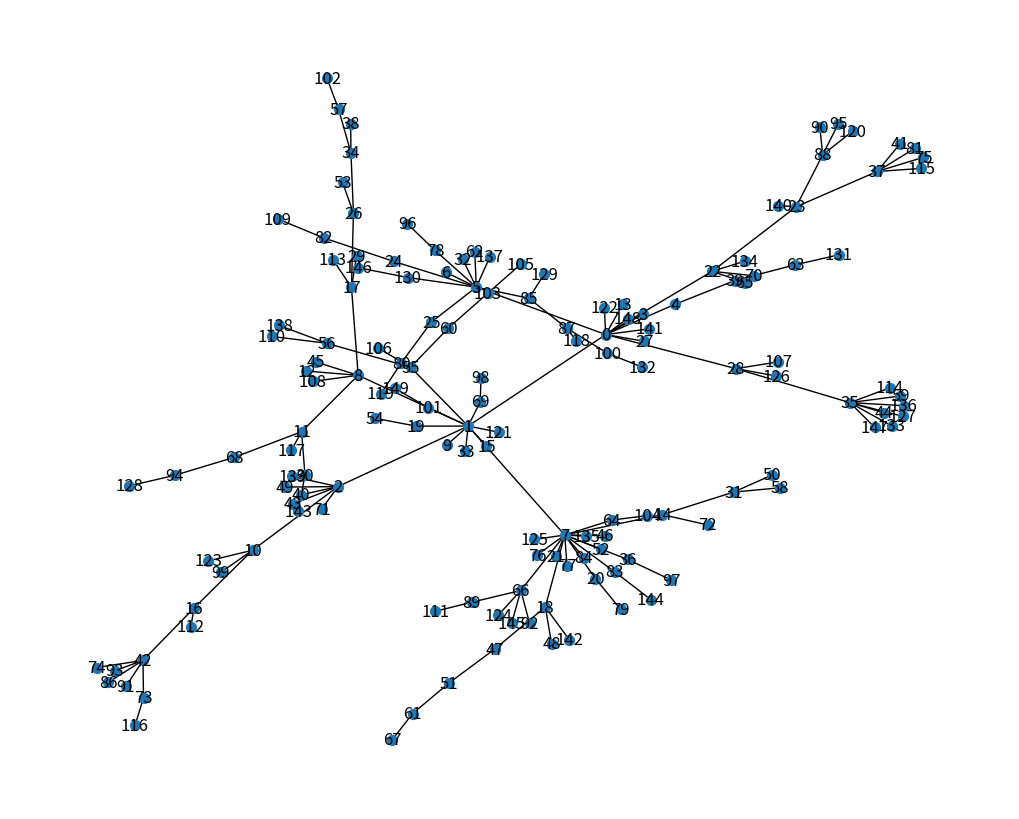
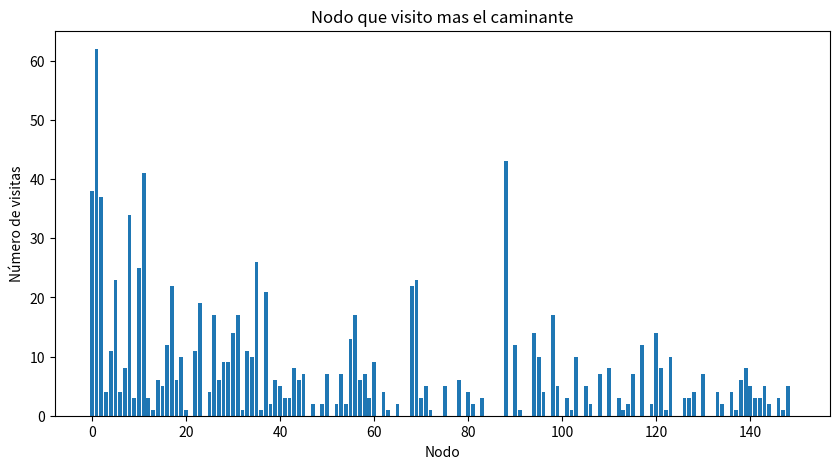

Here is the Python script that generated these plots, in order:
# -*- coding: utf-8 -*-
"""random_walks_redes.ipynb

Automatically generated by Colaboratory.

Original file is located at
    https://colab.research.google.com/drive/1ZppFxsANuqQAXsBxKMByptHg3r8dIqUF

# Introducción a las caminatas aleatoria en REDES
# Introducción al modelo Albert-Barabasi
"""

import networkx as nx
import numpy as np
import matplotlib.pyplot as plt

# red barabasi con 150 nodo y 1 
G = nx.barabasi_albert_graph(150, 1)

plt.figure(figsize = [10,8]) #tamaño imagen
nx.draw(G, node_size = 50, with_labels = True)

nodo = 1
G.neighbors(nodo)

#Vecinos del nodo 1
list(G.neighbors(nodo))

def Paso(nodo):
  vecinos = list(G.neighbors(nodo))
  nuevo = np.random.choice(vecinos) #elige un vecino al azar
  return nuevo

def Caminata(inicial, N):
  camino = [inicial]
  nodo = inicial
  for i in range(N):
    nodo = Paso(nodo)
    camino.append(nodo)
  return camino

"""##**Caminata Aleartoria en la RED**"""

#nodo inicial | numero de pasos
walk = Caminata(50,1000)

# y cuenta por donde paso 
# x son los bins de G
y,x = np.histogram(walk, bins = range(len(G)+1))

plt.figure(figsize = [10,5])
plt.title("Nodo que visito mas el caminante")
plt.xlabel("Nodo");plt.ylabel("Número de visitas");
plt.bar(x[:-1], y)
